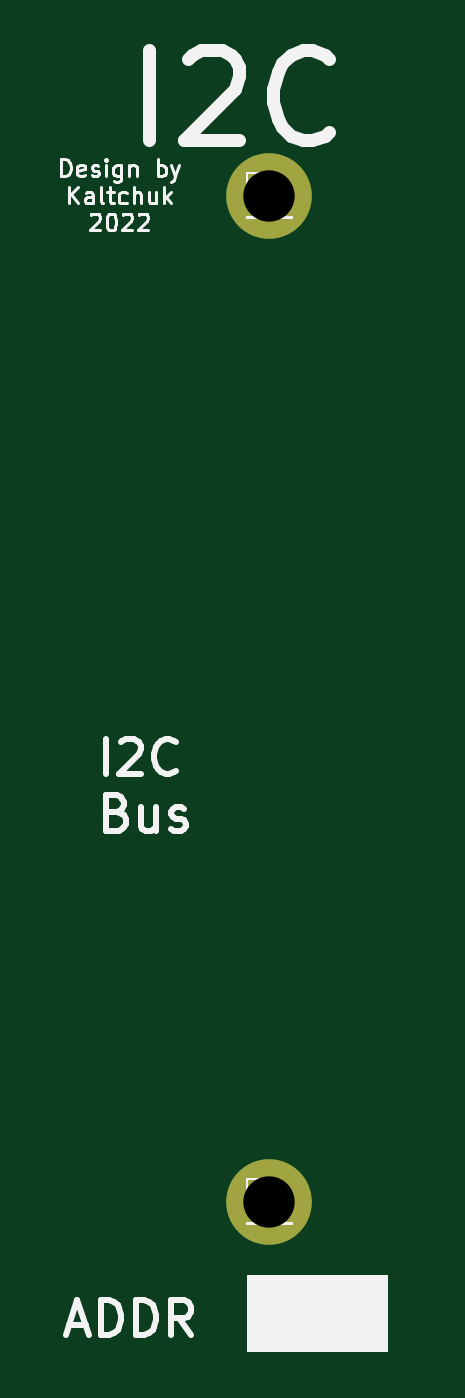
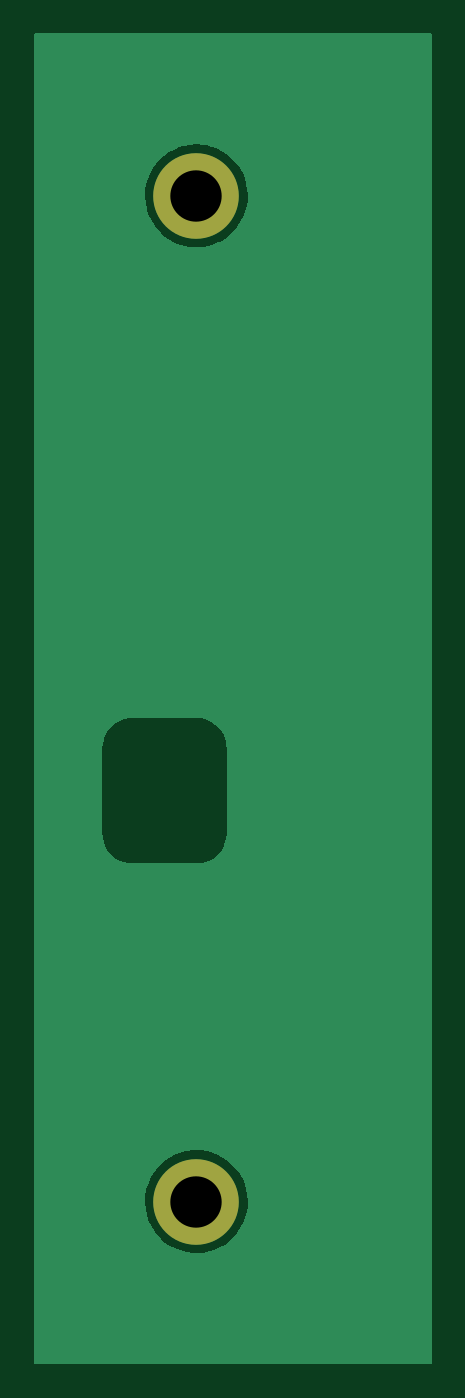
Circuit board: 8 layer files. Board 23.6 x 79.0 mm.
- bottom_copper: I2C_frontal-B_Cu.gbr (12255 bytes)
- bottom_mask: I2C_frontal-B_Mask.gbr (572 bytes)
- bottom_silk: I2C_frontal-B_Silkscreen.gbr (459 bytes)
- top_copper: I2C_frontal-F_Cu.gbr (629 bytes)
- top_mask: I2C_frontal-F_Mask.gbr (572 bytes)
- top_silk: I2C_frontal-F_Silkscreen.gbr (10738 bytes)
- drill: I2C_frontal-NPTH.drl (272 bytes)
- drill: I2C_frontal-PTH.drl (357 bytes)

=== bottom_copper: I2C_frontal-B_Cu.gbr (12255 bytes, source omitted) ===
=== bottom_mask: I2C_frontal-B_Mask.gbr ===
%TF.GenerationSoftware,KiCad,Pcbnew,(6.0.4)*%
%TF.CreationDate,2022-06-06T18:32:31+03:00*%
%TF.ProjectId,I2C_frontal,4932435f-6672-46f6-9e74-616c2e6b6963,rev?*%
%TF.SameCoordinates,Original*%
%TF.FileFunction,Soldermask,Bot*%
%TF.FilePolarity,Negative*%
%FSLAX46Y46*%
G04 Gerber Fmt 4.6, Leading zero omitted, Abs format (unit mm)*
G04 Created by KiCad (PCBNEW (6.0.4)) date 2022-06-06 18:32:31*
%MOMM*%
%LPD*%
G01*
G04 APERTURE LIST*
%ADD10C,5.080000*%
G04 APERTURE END LIST*
D10*
%TO.C,J8*%
X185801000Y-118491000D03*
%TD*%
%TO.C,J7*%
X185801000Y-58801000D03*
%TD*%
M02*

=== bottom_silk: I2C_frontal-B_Silkscreen.gbr ===
%TF.GenerationSoftware,KiCad,Pcbnew,(6.0.4)*%
%TF.CreationDate,2022-06-06T18:32:31+03:00*%
%TF.ProjectId,I2C_frontal,4932435f-6672-46f6-9e74-616c2e6b6963,rev?*%
%TF.SameCoordinates,Original*%
%TF.FileFunction,Legend,Bot*%
%TF.FilePolarity,Positive*%
%FSLAX46Y46*%
G04 Gerber Fmt 4.6, Leading zero omitted, Abs format (unit mm)*
G04 Created by KiCad (PCBNEW (6.0.4)) date 2022-06-06 18:32:31*
%MOMM*%
%LPD*%
G01*
G04 APERTURE LIST*
G04 APERTURE END LIST*
M02*

=== top_copper: I2C_frontal-F_Cu.gbr ===
%TF.GenerationSoftware,KiCad,Pcbnew,(6.0.4)*%
%TF.CreationDate,2022-06-06T18:32:31+03:00*%
%TF.ProjectId,I2C_frontal,4932435f-6672-46f6-9e74-616c2e6b6963,rev?*%
%TF.SameCoordinates,Original*%
%TF.FileFunction,Copper,L1,Top*%
%TF.FilePolarity,Positive*%
%FSLAX46Y46*%
G04 Gerber Fmt 4.6, Leading zero omitted, Abs format (unit mm)*
G04 Created by KiCad (PCBNEW (6.0.4)) date 2022-06-06 18:32:31*
%MOMM*%
%LPD*%
G01*
G04 APERTURE LIST*
%TA.AperFunction,ComponentPad*%
%ADD10C,5.080000*%
%TD*%
G04 APERTURE END LIST*
D10*
%TO.P,J8,*%
%TO.N,*%
X185801000Y-118491000D03*
%TD*%
%TO.P,J7,*%
%TO.N,*%
X185801000Y-58801000D03*
%TD*%
M02*

=== top_mask: I2C_frontal-F_Mask.gbr ===
%TF.GenerationSoftware,KiCad,Pcbnew,(6.0.4)*%
%TF.CreationDate,2022-06-06T18:32:31+03:00*%
%TF.ProjectId,I2C_frontal,4932435f-6672-46f6-9e74-616c2e6b6963,rev?*%
%TF.SameCoordinates,Original*%
%TF.FileFunction,Soldermask,Top*%
%TF.FilePolarity,Negative*%
%FSLAX46Y46*%
G04 Gerber Fmt 4.6, Leading zero omitted, Abs format (unit mm)*
G04 Created by KiCad (PCBNEW (6.0.4)) date 2022-06-06 18:32:31*
%MOMM*%
%LPD*%
G01*
G04 APERTURE LIST*
%ADD10C,5.080000*%
G04 APERTURE END LIST*
D10*
%TO.C,J8*%
X185801000Y-118491000D03*
%TD*%
%TO.C,J7*%
X185801000Y-58801000D03*
%TD*%
M02*

=== top_silk: I2C_frontal-F_Silkscreen.gbr (10738 bytes, source omitted) ===
=== drill: I2C_frontal-NPTH.drl ===
M48
; DRILL file {KiCad (6.0.4)} date Mon Jun  6 18:32:48 2022
; FORMAT={-:-/ absolute / inch / decimal}
; #@! TF.CreationDate,2022-06-06T18:32:48+03:00
; #@! TF.GenerationSoftware,Kicad,Pcbnew,(6.0.4)
; #@! TF.FileFunction,NonPlated,1,2,NPTH
FMAT,2
INCH
%
G90
G05
T0
M30

=== drill: I2C_frontal-PTH.drl ===
M48
; DRILL file {KiCad (6.0.4)} date Mon Jun  6 18:32:48 2022
; FORMAT={-:-/ absolute / inch / decimal}
; #@! TF.CreationDate,2022-06-06T18:32:48+03:00
; #@! TF.GenerationSoftware,Kicad,Pcbnew,(6.0.4)
; #@! TF.FileFunction,Plated,1,2,PTH
FMAT,2
INCH
; #@! TA.AperFunction,Plated,PTH,ComponentDrill
T1C0.1200
%
G90
G05
T1
X7.315Y-2.315
X7.315Y-4.665
T0
M30
